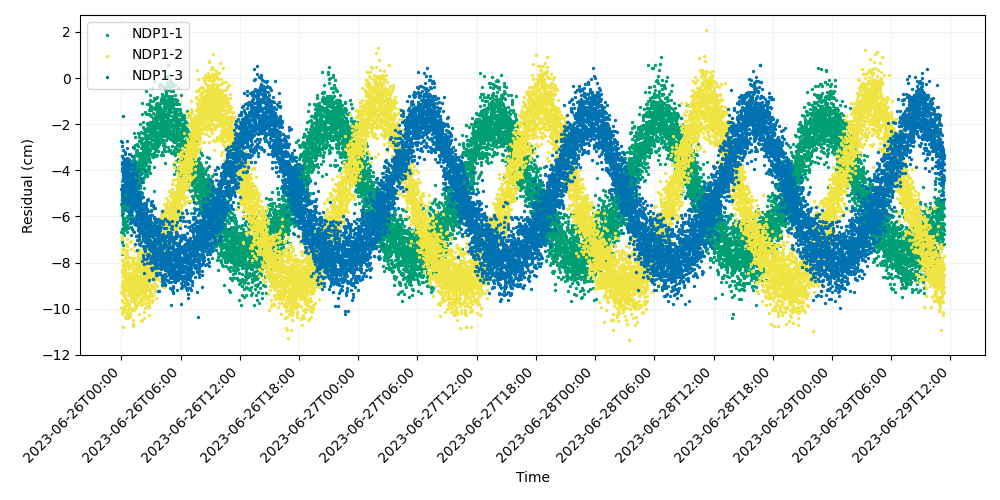

The data file committed next to this chart (first rows):
time, iso_string, NDP1-1, NDP1-2, NDP1-3
741009607, 2023-06-26T00:00:07.000, -6.669, -9.267, -4.824
741009627, 2023-06-26T00:00:27.000, -5.475, -9.966, -2.735
741009647, 2023-06-26T00:00:47.000, -6.852, -9.077, -3.746
741009667, 2023-06-26T00:01:07.000, -5.807, -8.299, -3.683
741009687, 2023-06-26T00:01:27.000, -7.01, -7.889, -4.996
741009707, 2023-06-26T00:01:47.000, -5.566, -7.89, -4.782
741009727, 2023-06-26T00:02:07.000, -5.172, -6.848, -4.656
741009747, 2023-06-26T00:02:27.000, -7.118, -7.43, -3.889
741009767, 2023-06-26T00:02:47.000, -5.348, -10.24, -3.383
741009787, 2023-06-26T00:03:07.000, -5.246, -9.069, -5.074
741009807, 2023-06-26T00:03:27.000, -4.449, -7.571, -2.942
741009827, 2023-06-26T00:03:47.000, -4.993, -8.303, -3.647
741009847, 2023-06-26T00:04:07.000, -5.291, -9.31, -4.879
741009867, 2023-06-26T00:04:27.000, -5.266, -6.982, -3.378
741009887, 2023-06-26T00:04:47.000, -5.259, -9.604, -4.028
741009907, 2023-06-26T00:05:07.000, -5, -10.13, -3.975
741009927, 2023-06-26T00:05:27.000, -4.819, -8.38, -2.753
741009947, 2023-06-26T00:05:47.000, -5.678, -8.942, -5.939
741009967, 2023-06-26T00:06:07.000, -6.548, -9.979, -4.871
741009987, 2023-06-26T00:06:27.000, -7.624, -9.682, -3.717
741010007, 2023-06-26T00:06:47.000, -4.983, -9.378, -4.197
741010027, 2023-06-26T00:07:07.000, -6.081, -8.083, -3.832
741010047, 2023-06-26T00:07:27.000, -5.679, -10.07, -4.393
741010067, 2023-06-26T00:07:47.000, -7.238, -8.411, -3.921
741010087, 2023-06-26T00:08:07.000, -3.956, -8.583, -1.624
741010107, 2023-06-26T00:08:27.000, -6.494, -9.908, -4.695
741010127, 2023-06-26T00:08:47.000, -6.086, -9.208, -3.127
741010147, 2023-06-26T00:09:07.000, -5.84, -8.8, -4.344
741010167, 2023-06-26T00:09:27.000, -7.42, -9.187, -3.941
741010187, 2023-06-26T00:09:47.000, -5.378, -7.399, -4.072
741010207, 2023-06-26T00:10:07.000, -6.722, -8.454, -5.411
741010227, 2023-06-26T00:10:27.000, -5.731, -10.78, -3.826
741010247, 2023-06-26T00:10:47.000, -5.746, -8.113, -4.311
741010267, 2023-06-26T00:11:07.000, -6.187, -8.147, -3.452
741010287, 2023-06-26T00:11:27.000, -6.297, -9.26, -3.754
741010307, 2023-06-26T00:11:47.000, -6.307, -8.349, -3.985
741010327, 2023-06-26T00:12:07.000, -5.743, -9.1, -4.162
741010347, 2023-06-26T00:12:27.000, -5.491, -8.628, -5.344
741010367, 2023-06-26T00:12:47.000, -6.073, -8.082, -5.129
741010387, 2023-06-26T00:13:07.000, -3.926, -9.313, -4.894
741010407, 2023-06-26T00:13:27.000, -5.199, -10.15, -4.339
741010427, 2023-06-26T00:13:47.000, -4.87, -8.583, -4.233
741010447, 2023-06-26T00:14:07.000, -6.386, -8.497, -4.705
741010467, 2023-06-26T00:14:27.000, -5.247, -9.064, -4.255
741010487, 2023-06-26T00:14:47.000, -6.386, -9.742, -3.842
741010507, 2023-06-26T00:15:07.000, -6.088, -8.489, -3.741
741010527, 2023-06-26T00:15:27.000, -6.097, -7.987, -4.037
741010547, 2023-06-26T00:15:47.000, -5.158, -8.872, -3.77
741010567, 2023-06-26T00:16:07.000, -6.081, -7.451, -3.662
741010587, 2023-06-26T00:16:27.000, -5.622, -8.559, -4.952
741010607, 2023-06-26T00:16:47.000, -5.133, -8.371, -5.316
741010627, 2023-06-26T00:17:07.000, -5.587, -8.41, -4.248
741010647, 2023-06-26T00:17:27.000, -6.815, -8.265, -3.609
741010667, 2023-06-26T00:17:47.000, -5.085, -9.45, -3.991
741010687, 2023-06-26T00:18:07.000, -6.568, -8.146, -3.552
741010707, 2023-06-26T00:18:27.000, -6.049, -8.788, -5.247
741010727, 2023-06-26T00:18:47.000, -6.36, -8.983, -4.632
741010747, 2023-06-26T00:19:07.000, -5.492, -7.793, -4.142
741010767, 2023-06-26T00:19:27.000, -5.454, -8.385, -4.046
741010787, 2023-06-26T00:19:47.000, -5.607, -8.325, -3.185
... 14,940 more rows
